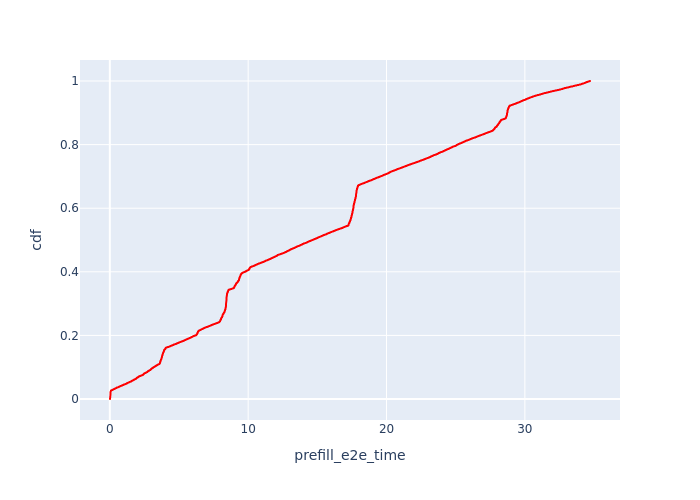

The file beside this chart, header and first rows:
, Request Id, prefill_e2e_time, cdf
744, 3, 0.01321, 7.496813854112003e-05
5, 13, 0.01753, 0.0001499
16, 58, 0.0184, 0.0002249
157, 63, 0.01845, 0.0002999
423, 48, 0.01869, 0.0003748
11, 33, 0.01869, 0.0004498
92, 8, 0.01871, 0.0005248
441, 53, 0.01874, 0.0005997
327, 18, 0.01887, 0.0006747
8, 23, 0.0189, 0.0007497
107, 28, 0.01907, 0.0008246
41, 120, 0.01952, 0.0008996
21, 78, 0.0196, 0.0009746
728, 2, 0.01974, 0.00105
182, 83, 0.02011, 0.001125
128, 38, 0.0202, 0.001199
653, 68, 0.02031, 0.001274
26, 88, 0.02051, 0.001349
768, 93, 0.02058, 0.001424
1553, 124, 0.02111, 0.001499
37, 113, 0.02136, 0.001574
671, 73, 0.0214, 0.001649
1549, 118, 0.02144, 0.001724
632, 62, 0.02149, 0.001799
1677, 129, 0.02178, 0.001874
252, 134, 0.02182, 0.001949
7, 22, 0.02207, 0.002024
1111, 139, 0.0224, 0.002099
241, 128, 0.0227, 0.002174
624, 57, 0.02282, 0.002249
153, 61, 0.02294, 0.002324
760, 92, 0.02317, 0.002399
4, 12, 0.02367, 0.002474
0, 1, 0.02369, 0.002549
187, 87, 0.02377, 0.002624
10, 27, 0.02414, 0.002699
3, 11, 0.02433, 0.002774
618, 56, 0.02445, 0.002849
36, 112, 0.02448, 0.002924
2688, 154, 0.02472, 0.002999
1543, 108, 0.02494, 0.003074
1199, 43, 0.02504, 0.003149
13, 42, 0.02505, 0.003224
169, 72, 0.02561, 0.003299
39, 117, 0.02561, 0.003374
40, 119, 0.02562, 0.003449
54, 169, 0.02713, 0.003524
1353, 174, 0.02716, 0.003598
1287, 55, 0.02839, 0.003673
321, 17, 0.02839, 0.003748
1163, 144, 0.02878, 0.003823
43, 123, 0.02894, 0.003898
350, 179, 0.029, 0.003973
1077, 133, 0.029, 0.004048
58, 184, 0.02908, 0.004123
1476, 189, 0.02908, 0.004198
63, 194, 0.02909, 0.004273
1157, 143, 0.02926, 0.004348
1325, 164, 0.0294, 0.004423
1494, 209, 0.0295, 0.004498
... 13,279 more rows
